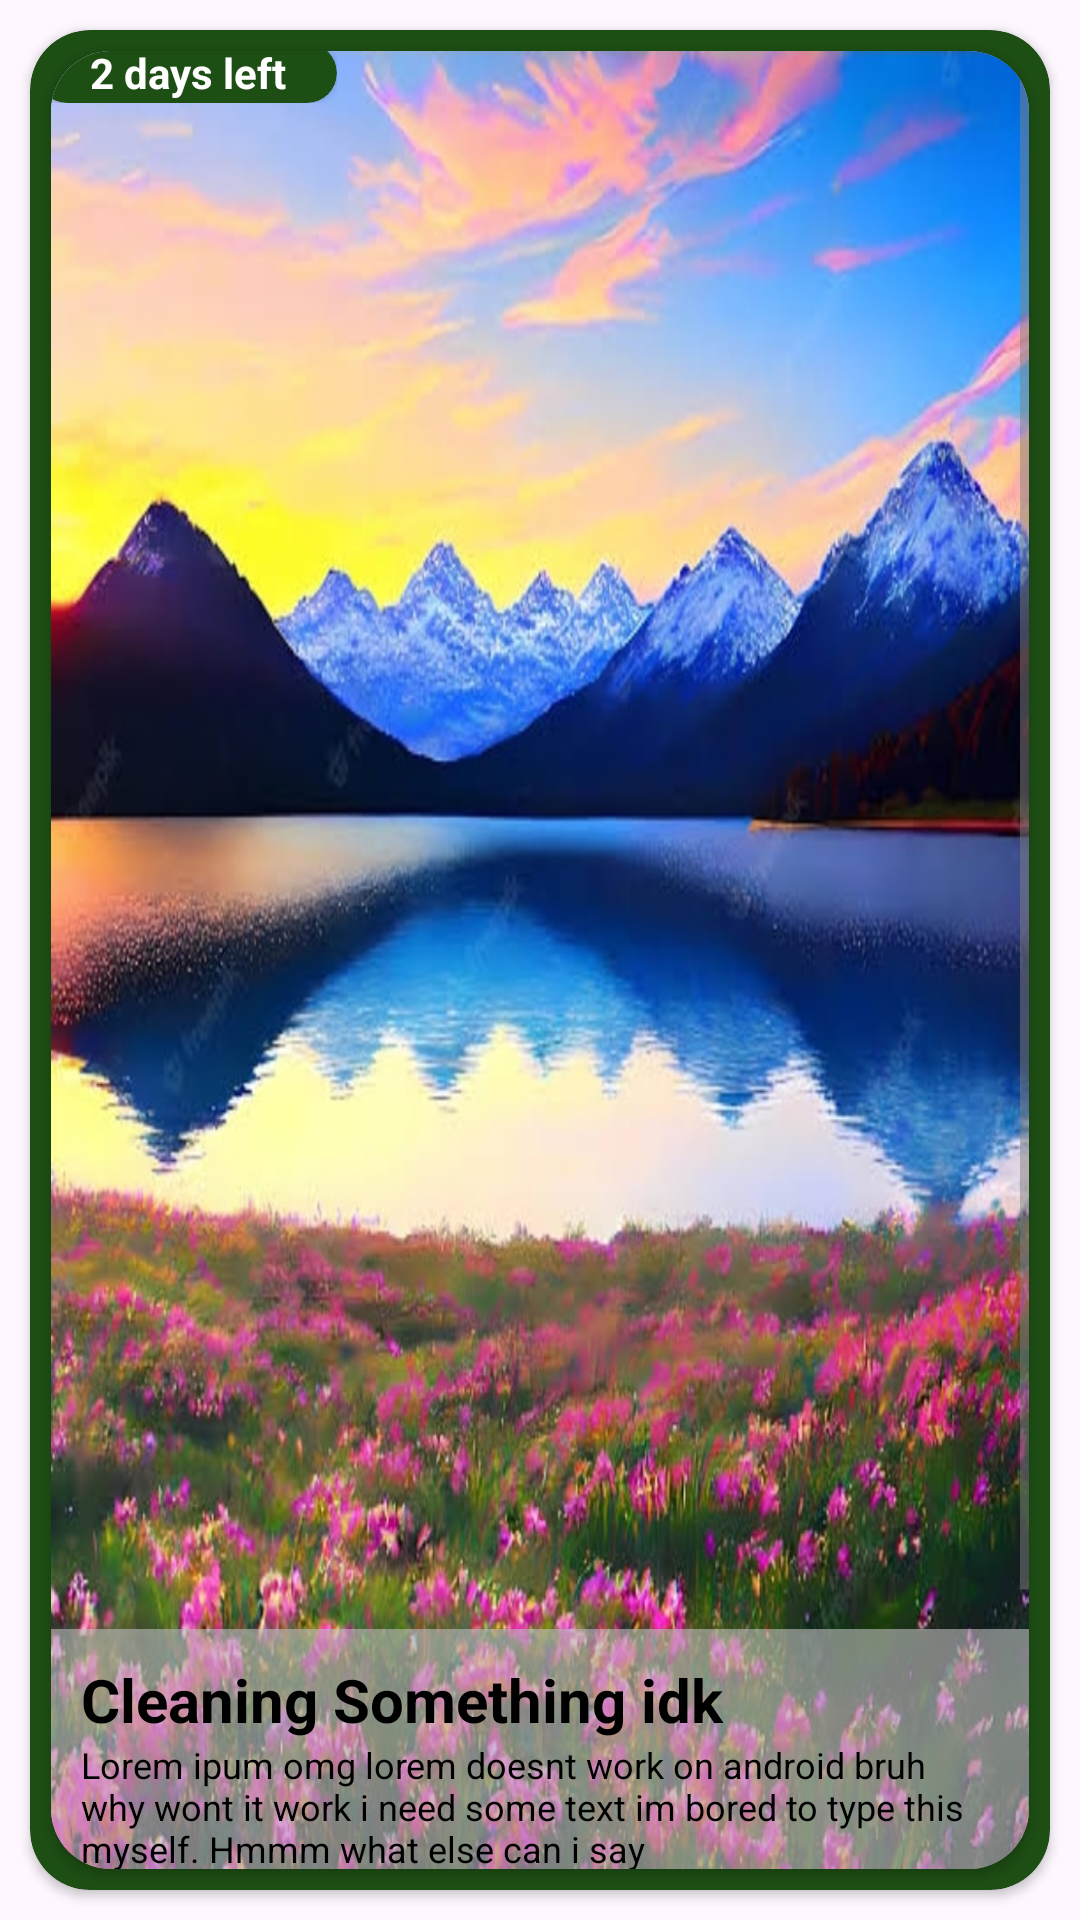

Reconstruct the res/layout file that produces this screen, plus the resources it refers to.
<!-- AndroidManifest.xml: application theme Theme.SmartBin -->
<!-- res/layout/new_event.xml -->
<?xml version="1.0" encoding="utf-8"?>
<RelativeLayout xmlns:android="http://schemas.android.com/apk/res/android"
    android:layout_width="match_parent"
    android:layout_height="350dp"
    xmlns:app="http://schemas.android.com/apk/res-auto">

    <androidx.cardview.widget.CardView
        android:layout_width="match_parent"
        android:layout_height="match_parent"
        android:layout_marginStart="10dp"
        android:layout_marginTop="10dp"
        android:layout_marginEnd="10dp"
        android:layout_marginBottom="10dp"
        android:backgroundTint="#1D4E14"
        app:cardCornerRadius="20dp"
        android:id="@+id/cardView"
        >

        <androidx.cardview.widget.CardView
            android:layout_width="match_parent"
            android:layout_height="match_parent"
            android:layout_margin="7dp"
            app:cardCornerRadius="20dp">

            <RelativeLayout
                android:layout_width="match_parent"
                android:layout_height="match_parent">

                <ImageView
                    android:layout_width="match_parent"
                    android:layout_height="match_parent"
                    android:scaleType="fitXY"
                    android:src="@drawable/coolimg"
                    android:id="@+id/imageinrecycler"
                    />

                <RelativeLayout
                    android:layout_width="100dp"
                    android:layout_height="20dp"
                    android:layout_marginLeft="-5dp"
                    android:layout_marginTop="-3dp"
                    android:elevation="10dp">

                    <androidx.cardview.widget.CardView
                        android:layout_width="match_parent"
                        android:layout_height="match_parent"
                        android:backgroundTint="#1D4E14"
                        app:cardCornerRadius="20dp">

                        <TextView
                            android:layout_width="match_parent"
                            android:layout_height="match_parent"
                            android:gravity="center"
                            android:text="2 days left"
                            android:textColor="@color/white"
                            android:textStyle="bold"
                            android:id="@+id/text3"
                            />
                    </androidx.cardview.widget.CardView>
                </RelativeLayout>

                <RelativeLayout
                    android:layout_width="match_parent"
                    android:layout_height="80dp"
                    android:layout_alignParentBottom="true"
                    android:background="#99BFBFBF">

                    <TextView
                        android:id="@+id/text"
                        android:layout_width="match_parent"
                        android:layout_height="wrap_content"
                        android:layout_marginLeft="10dp"
                        android:layout_marginTop="10dp"
                        android:text="Cleaning Something idk"
                        android:textColor="@color/black"
                        android:textSize="20dp"
                        android:textStyle="bold"
                        />

                    <TextView
                        android:id="@+id/text2"
                        android:layout_width="match_parent"
                        android:layout_height="match_parent"
                        android:layout_below="@+id/text"
                        android:layout_marginStart="10dp"
                        android:layout_marginLeft="10dp"
                        android:layout_marginEnd="10dp"
                        android:ellipsize="end"
                        android:maxLines="3"
                        android:text="Lorem ipum omg lorem doesnt work on android bruh why wont it work i need some text im bored to type this myself. Hmmm what else can i say"
                        android:textColor="@color/black"
                        android:textSize="12sp" />

                </RelativeLayout>
            </RelativeLayout>

        </androidx.cardview.widget.CardView>
    </androidx.cardview.widget.CardView>

</RelativeLayout>
<!-- resources referenced by this layout -->
<resources>
  <!-- drawable coolimg: jpg bitmap (drawable, 196754 bytes) -->
  <style name="Theme.SmartBin" parent="Theme.MaterialComponents.DayNight.DarkActionBar">
          
          <item name="colorPrimary">@color/purple_500</item>
          <item name="colorPrimaryVariant">@color/purple_700</item>
          <item name="colorOnPrimary">@color/white</item>
          
          <item name="colorSecondary">@color/teal_200</item>
          <item name="colorSecondaryVariant">@color/teal_700</item>
          <item name="colorOnSecondary">@color/black</item>
          
          <item name="android:statusBarColor">@android:color/transparent</item>
          <item name="android:windowTranslucentStatus">true</item>
          <item name="android:windowLightStatusBar">true</item>
          
      </style>
  <!-- not gathered from this repository: default colours our renderer supplied (Android Studio template values) -->
  <color name="purple_500">#FF6200EE</color>
  <color name="purple_700">#FF3700B3</color>
  <color name="teal_200">#FF03DAC5</color>
  <color name="teal_700">#FF018786</color>
  <color name="black">#FF000000</color>
  <color name="white">#FFFFFFFF</color>
</resources>
